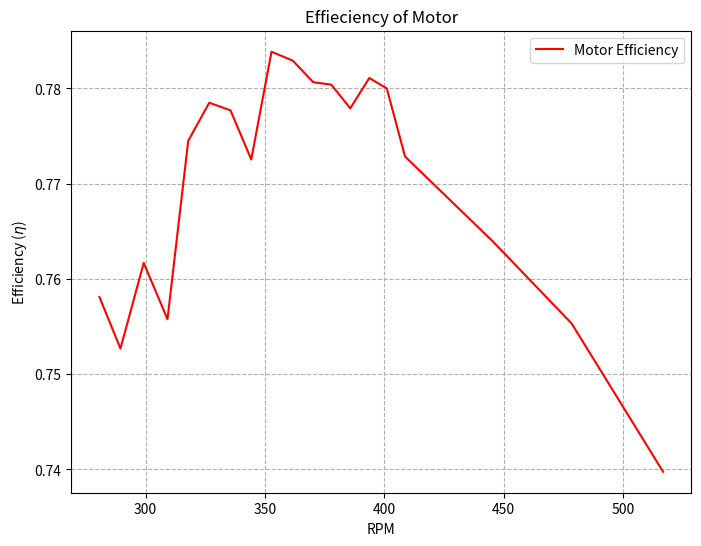
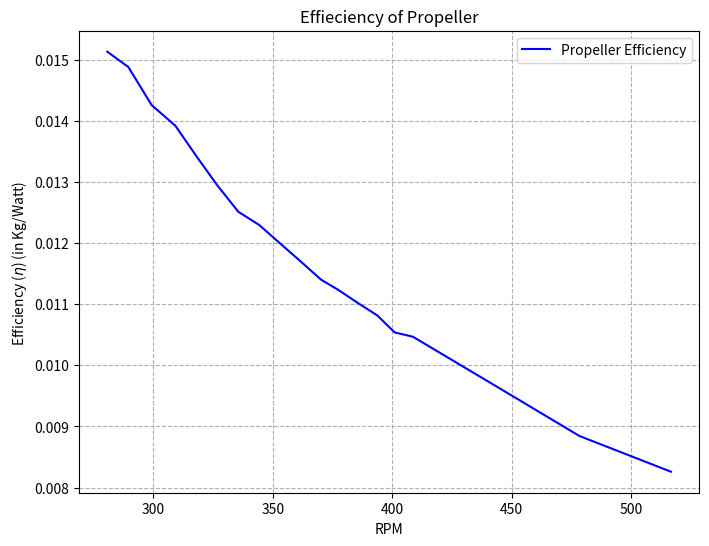

The script that saved these images, in order:
import numpy as np
import matplotlib.pyplot as plt


# Motor Data
motor_kv_data = 320
motor_v_data = np.array([24.30, 24.29, 24.27, 24.26, 24.25, 24.23, 24.22, 24.20, 24.19, 24.17, 24.16, 24.14, 24.12, 24.11, 24.09, 24.07, 23.97, 23.86, 23.70])
motor_torque = np.array([0.37, 0.39, 0.42, 0.44, 0.48, 0.51, 0.54, 0.57, 0.60, 0.63, 0.66, 0.69, 0.72, 0.75, 0.78, 0.80, 0.96, 1.11, 1.30])
motor_thrust = np.array([1573, 1677, 1795, 1895, 2048, 2156, 2264, 2409, 2543, 2666, 2788, 2927, 3061, 3194, 3300, 3421, 4112, 4694, 5547])*0.00981
current_data = np.array([5.65, 6.16, 6.81, 7.42, 8.12, 8.83, 9.61, 10.48, 11.17, 12.04, 12.96, 13.85, 14.81, 15.67, 16.66, 17.57, 23.37, 29.44, 38.31])
RPM_data = np.array([2681, 2765, 2858, 2953, 3036, 3120, 3205, 3288, 3369, 3454, 3536, 3608, 3684, 3760, 3830, 3903, 4256, 4569, 4935]) * 0.1047
power_data = np.array([137, 150, 165, 180, 197, 214, 233, 254, 270, 291, 313, 334, 357, 378, 401, 423, 560, 703, 908])
overall_efficiency = np.array([11.47, 11.20, 10.86, 10.52, 10.40, 10.08, 9.73, 9.50, 9.41, 9.16, 8.90, 8.76, 8.57, 8.45, 8.22, 8.09, 7.34, 6.68, 6.11]) # in g/Watt

# Motor Efficiency
mecahnical_poweroutput = motor_torque * RPM_data
motor_efficiency = mecahnical_poweroutput / power_data

# Propeller Efficiency
propeller_Efficiency = overall_efficiency / (motor_efficiency*1000)


plt.figure(figsize=(8, 6))
plt.plot( RPM_data , motor_efficiency, color='red', label='Motor Efficiency')
plt.xlabel('RPM')
plt.ylabel('Efficiency ($\eta$) ')
plt.title('Effieciency of Motor')
plt.legend()
plt.grid(True, linestyle='dashed')
plt.show()

plt.figure(figsize=(8, 6))
plt.plot( RPM_data, propeller_Efficiency, color='blue', label='Propeller Efficiency')
plt.xlabel('RPM')
plt.ylabel('Efficiency ($\eta$) (in Kg/Watt) ')
plt.title('Effieciency of Propeller')
plt.legend()
plt.grid(True, linestyle='dashed')
plt.show()

print("Motor Efficiency:", motor_efficiency)
print("Propeller Efficiency:", propeller_Efficiency)